The GitHub repository Shayanthavi/Brain-Tumer-MRI-Classifier contains a labelled image folder "processed" with 4 categories: glioma, meningioma, no tumor, pituitary tumor. Examples follow, each with its label.

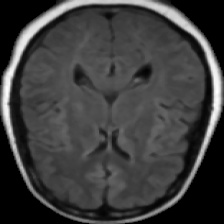
Label: no tumor

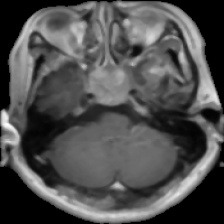
Label: pituitary tumor

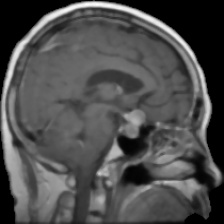
Label: pituitary tumor

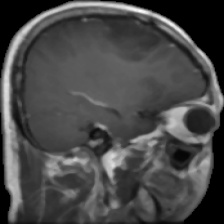
Label: glioma

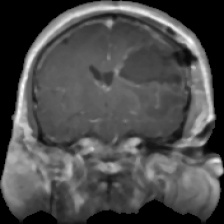
Label: glioma

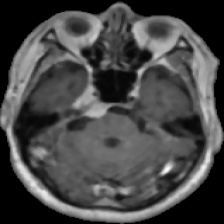
Label: meningioma
